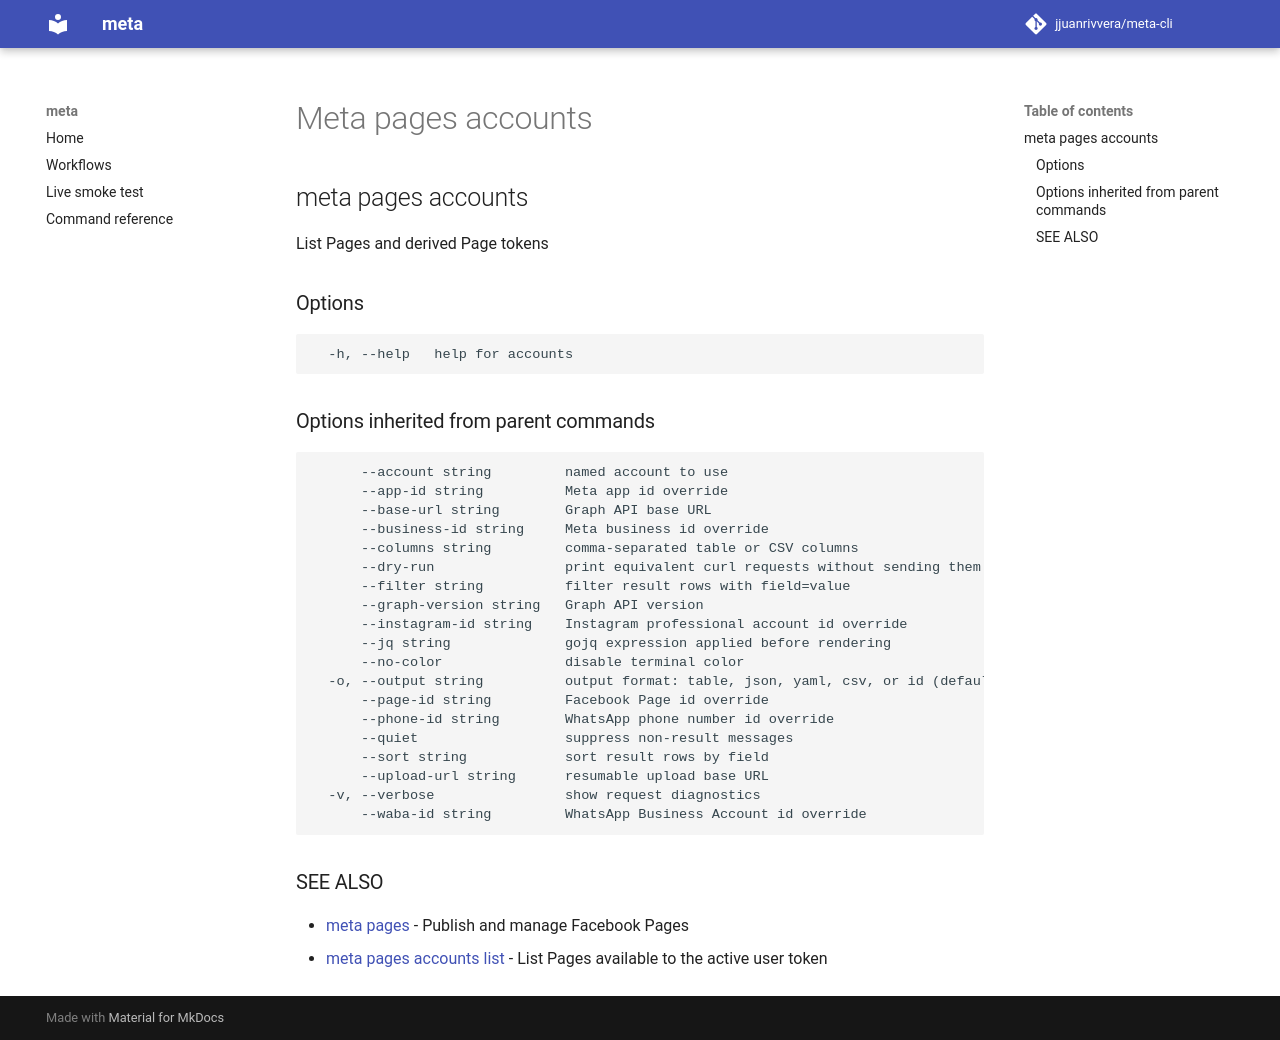

repository: jjuanrivvera/meta-cli · page: commands/meta_pages_accounts/index.html · generator: mkdocs

## meta pages accounts

List Pages and derived Page tokens

### Options

```
  -h, --help   help for accounts
```

### Options inherited from parent commands

```
      --account string         named account to use
      --app-id string          Meta app id override
      --base-url string        Graph API base URL
      --business-id string     Meta business id override
      --columns string         comma-separated table or CSV columns
      --dry-run                print equivalent curl requests without sending them
      --filter string          filter result rows with field=value
      --graph-version string   Graph API version
      --instagram-id string    Instagram professional account id override
      --jq string              gojq expression applied before rendering
      --no-color               disable terminal color
  -o, --output string          output format: table, json, yaml, csv, or id (default "table")
      --page-id string         Facebook Page id override
      --phone-id string        WhatsApp phone number id override
      --quiet                  suppress non-result messages
      --sort string            sort result rows by field
      --upload-url string      resumable upload base URL
  -v, --verbose                show request diagnostics
      --waba-id string         WhatsApp Business Account id override
```

### SEE ALSO

* [meta pages](meta_pages.md)	 - Publish and manage Facebook Pages
* [meta pages accounts list](meta_pages_accounts_list.md)	 - List Pages available to the active user token
